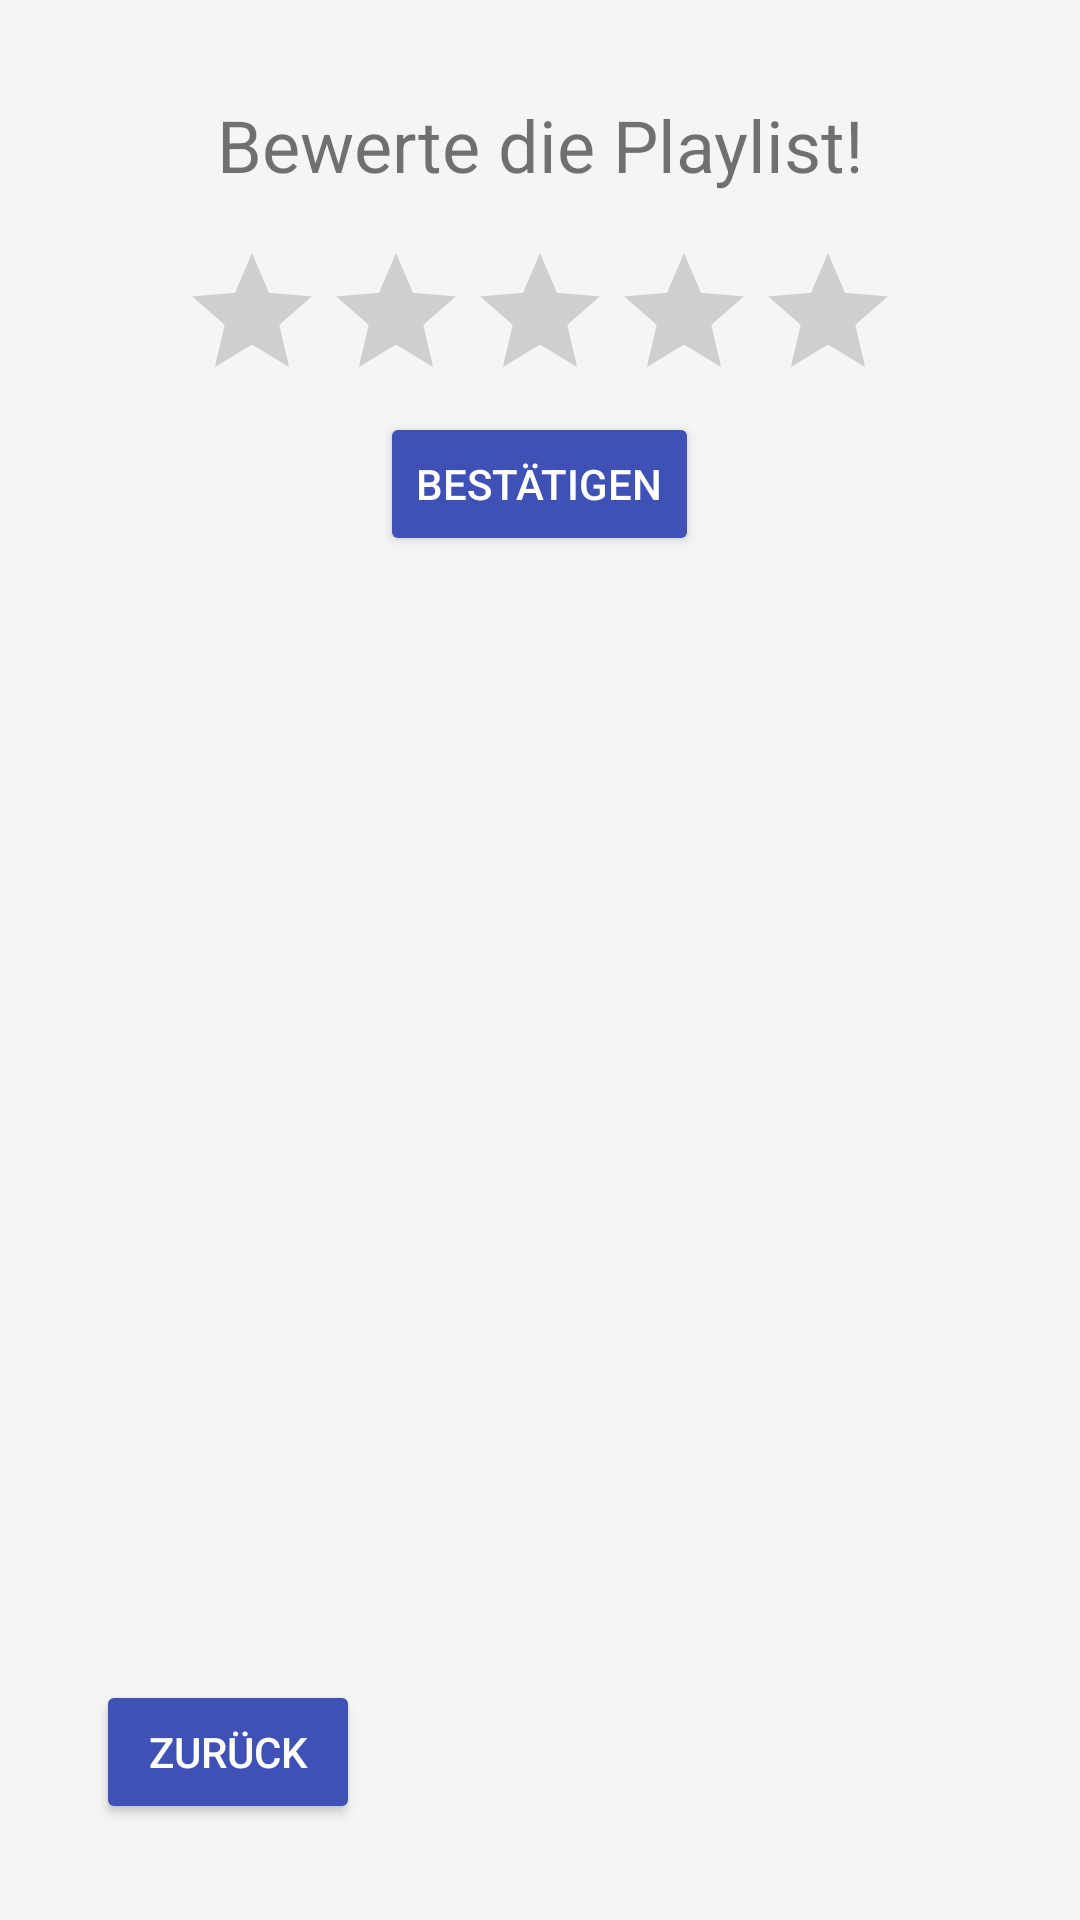

Layout XML and referenced resources for this Android screen:
<!-- AndroidManifest.xml: activity theme Theme.RadioApp -->
<!-- res/layout/activity_rate_playlist.xml -->
<?xml version="1.0" encoding="utf-8"?>
<LinearLayout xmlns:android="http://schemas.android.com/apk/res/android"
    android:orientation="vertical"
    android:layout_width="match_parent"
    android:layout_height="match_parent"
    android:background="#F5F5F5"
    android:padding="16dp">

    <TextView
        android:id="@+id/ratingTitle"
        android:layout_width="match_parent"
        android:layout_height="wrap_content"
        android:text="Bewerte die Playlist!"
        android:textSize="24sp"
        android:gravity="center"
        android:padding="16dp" />

    <RatingBar
        android:id="@+id/ratingBar"
        android:layout_width="wrap_content"
        android:layout_height="wrap_content"
        android:layout_gravity="center_horizontal"
        android:numStars="5"
        android:stepSize="1" />

    <Button
        android:id="@+id/submitRatingButton"
        android:layout_width="wrap_content"
        android:layout_height="wrap_content"
        android:layout_gravity="center_horizontal"
        android:text="Bestätigen"
        android:backgroundTint="#3F51B5"
        android:textColor="@android:color/white" />

    <View
        android:layout_width="match_parent"
        android:layout_height="0dp"
        android:layout_weight="1" />
    <Button
        android:id="@+id/goBackButton"
        android:layout_width="wrap_content"
        android:layout_height="wrap_content"
        android:text="Zurück"
        android:layout_gravity="bottom|start"
        android:gravity="center"
        android:layout_marginStart="16dp"
        android:layout_marginBottom="16dp"
        android:backgroundTint="#3F51B5"
        android:textColor="@android:color/white"/>

</LinearLayout>
<!-- resources referenced by this layout -->
<resources>
  <style name="Theme.RadioApp" parent="Theme.AppCompat.Light.NoActionBar">
          
      </style>
</resources>
